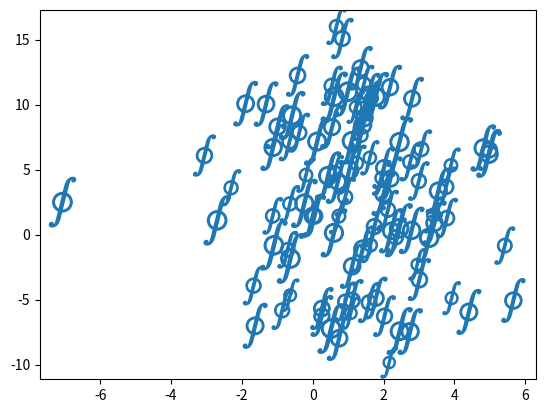

The matplotlib source for this figure: (Note: this script raises an exception after producing the figure.)
# -*- coding: utf-8 -*-
"""
Using Unicode everywhere 🤗
===========================

This examples includes unicode characters, mostly emoji 🎉 to stress test the
build and test environments that parse the example files. """

# 🎉 👍
# Code source: Óscar Nájera
# License: BSD 3 clause

import numpy as np
import matplotlib.pyplot as plt

plt.matplotlib.rcParams.update({'axes.labelsize': 42,
                                'mathtext.fontset': 'dejavuserif',
                                'axes.titlesize': 22})
plt.figure()
x = np.random.randn(100) * 2 + 1
y = np.random.randn(100) * 6 + 3
s = np.random.rand(*x.shape) * 800 + 500
plt.scatter(x, y, s, marker=r'$\oint$')
x = np.random.randn(60) * 7 - 4
y = np.random.randn(60) * 3 - 2
plt.scatter(x, y, s, alpha=0.5, c='g', marker=r'$\clubsuit$')
plt.xlabel('⇒')
plt.ylabel('⇒')

plt.title('♲' * 10)
plt.show()
